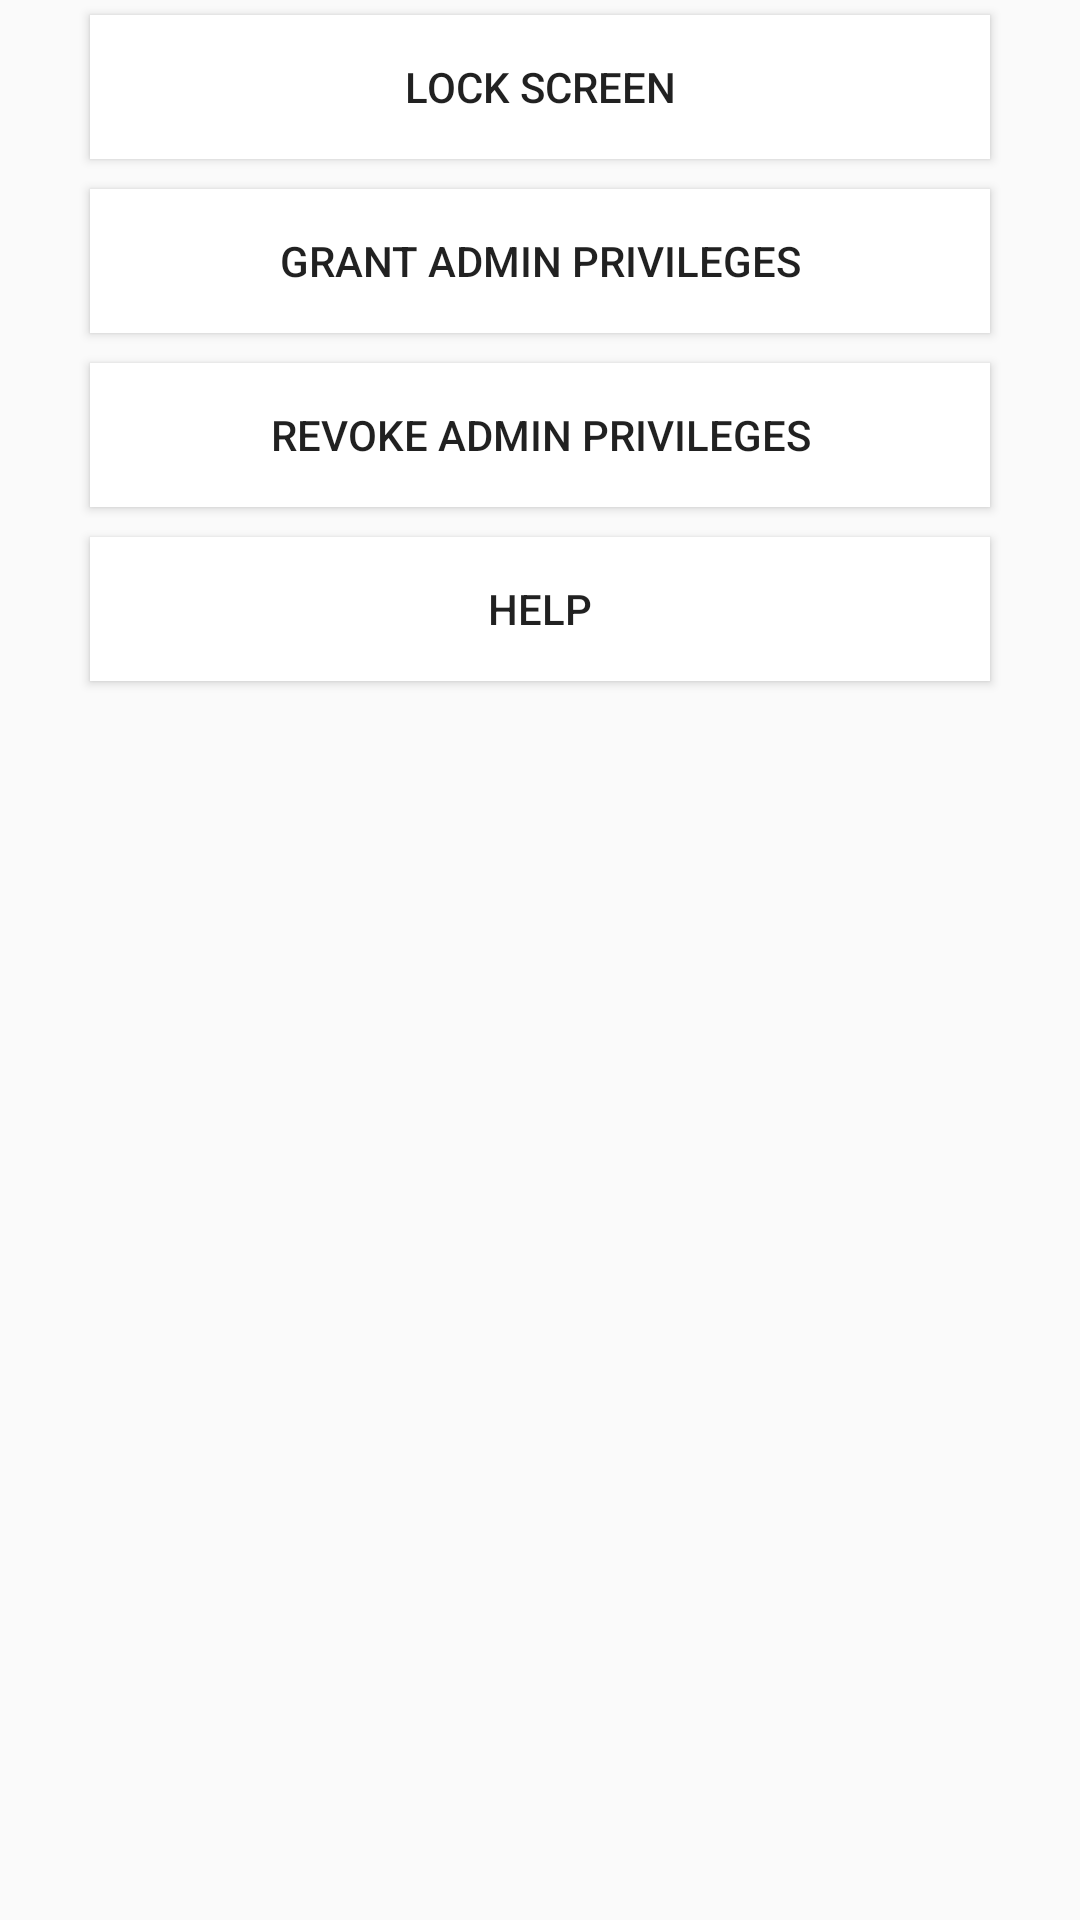

Here is an Android app screen rendered from its layout file. Give the layout XML and the strings, colors and styles it references.
<!-- AndroidManifest.xml: application theme AppTheme -->
<!-- res/layout/activity_main.xml -->
<?xml version="1.0" encoding="utf-8"?>
<LinearLayout xmlns:android="http://schemas.android.com/apk/res/android"
    xmlns:tools="http://schemas.android.com/tools"
    android:layout_width="match_parent"
    android:layout_height="match_parent"
    android:paddingBottom="@dimen/activity_vertical_margin"
    android:paddingLeft="@dimen/activity_horizontal_margin"
    android:paddingRight="@dimen/activity_horizontal_margin"
    android:paddingTop="@dimen/activity_vertical_margin"
    android:orientation="vertical"
    tools:context="com.ap.lockscreen.MainActivity">

    <Button
        android:text="@string/lock_btn_text"
        style="@style/fixedWidth200Button"
        android:id="@+id/lockButton" />

    <Button
        style="@style/fixedWidth200Button"
        android:text="@string/enable_admin_btn_text"
        android:id="@+id/enableButton" />

    <Button
        style="@style/fixedWidth200Button"
        android:text="@string/disable_admin_btn_text"
        android:id="@+id/disableButton" />

    <Button
        style="@style/fixedWidth200Button"
        android:text="@string/help_btn_text"
        android:id="@+id/helpButton" />

</LinearLayout>
<!-- resources referenced by this layout -->
<resources>
  <string name="disable_admin_btn_text">Revoke ADMIN privileges</string>
  <string name="enable_admin_btn_text">Grant ADMIN privileges</string>
  <string name="help_btn_text">Help</string>
  <string name="lock_btn_text">Lock Screen</string>
  <style name="fixedWidth200Button">
          <item name="android:layout_marginTop">5dp</item>
          <item name="android:layout_marginBottom">5dp</item>
          <item name="android:layout_height">wrap_content</item>
          <item name="android:layout_width">wrap_content</item>
          <item name="android:maxWidth">400dp</item>
          <item name="android:minWidth">300dp</item>
          <item name="android:background">@color/white</item>
          <item name="android:layout_gravity">center_horizontal</item>
      </style>
  <style name="AppTheme" parent="Theme.AppCompat.Light.DarkActionBar">
          
          <item name="colorPrimary">@color/brown</item>
          <item name="colorPrimaryDark">@color/brown</item>
          <item name="colorAccent">@color/colorPrimary</item>
      </style>
  <color name="white">#FFFFFF</color>
  <color name="brown">#6b4829</color>
  <color name="colorPrimary">#3F51B5</color>
</resources>
